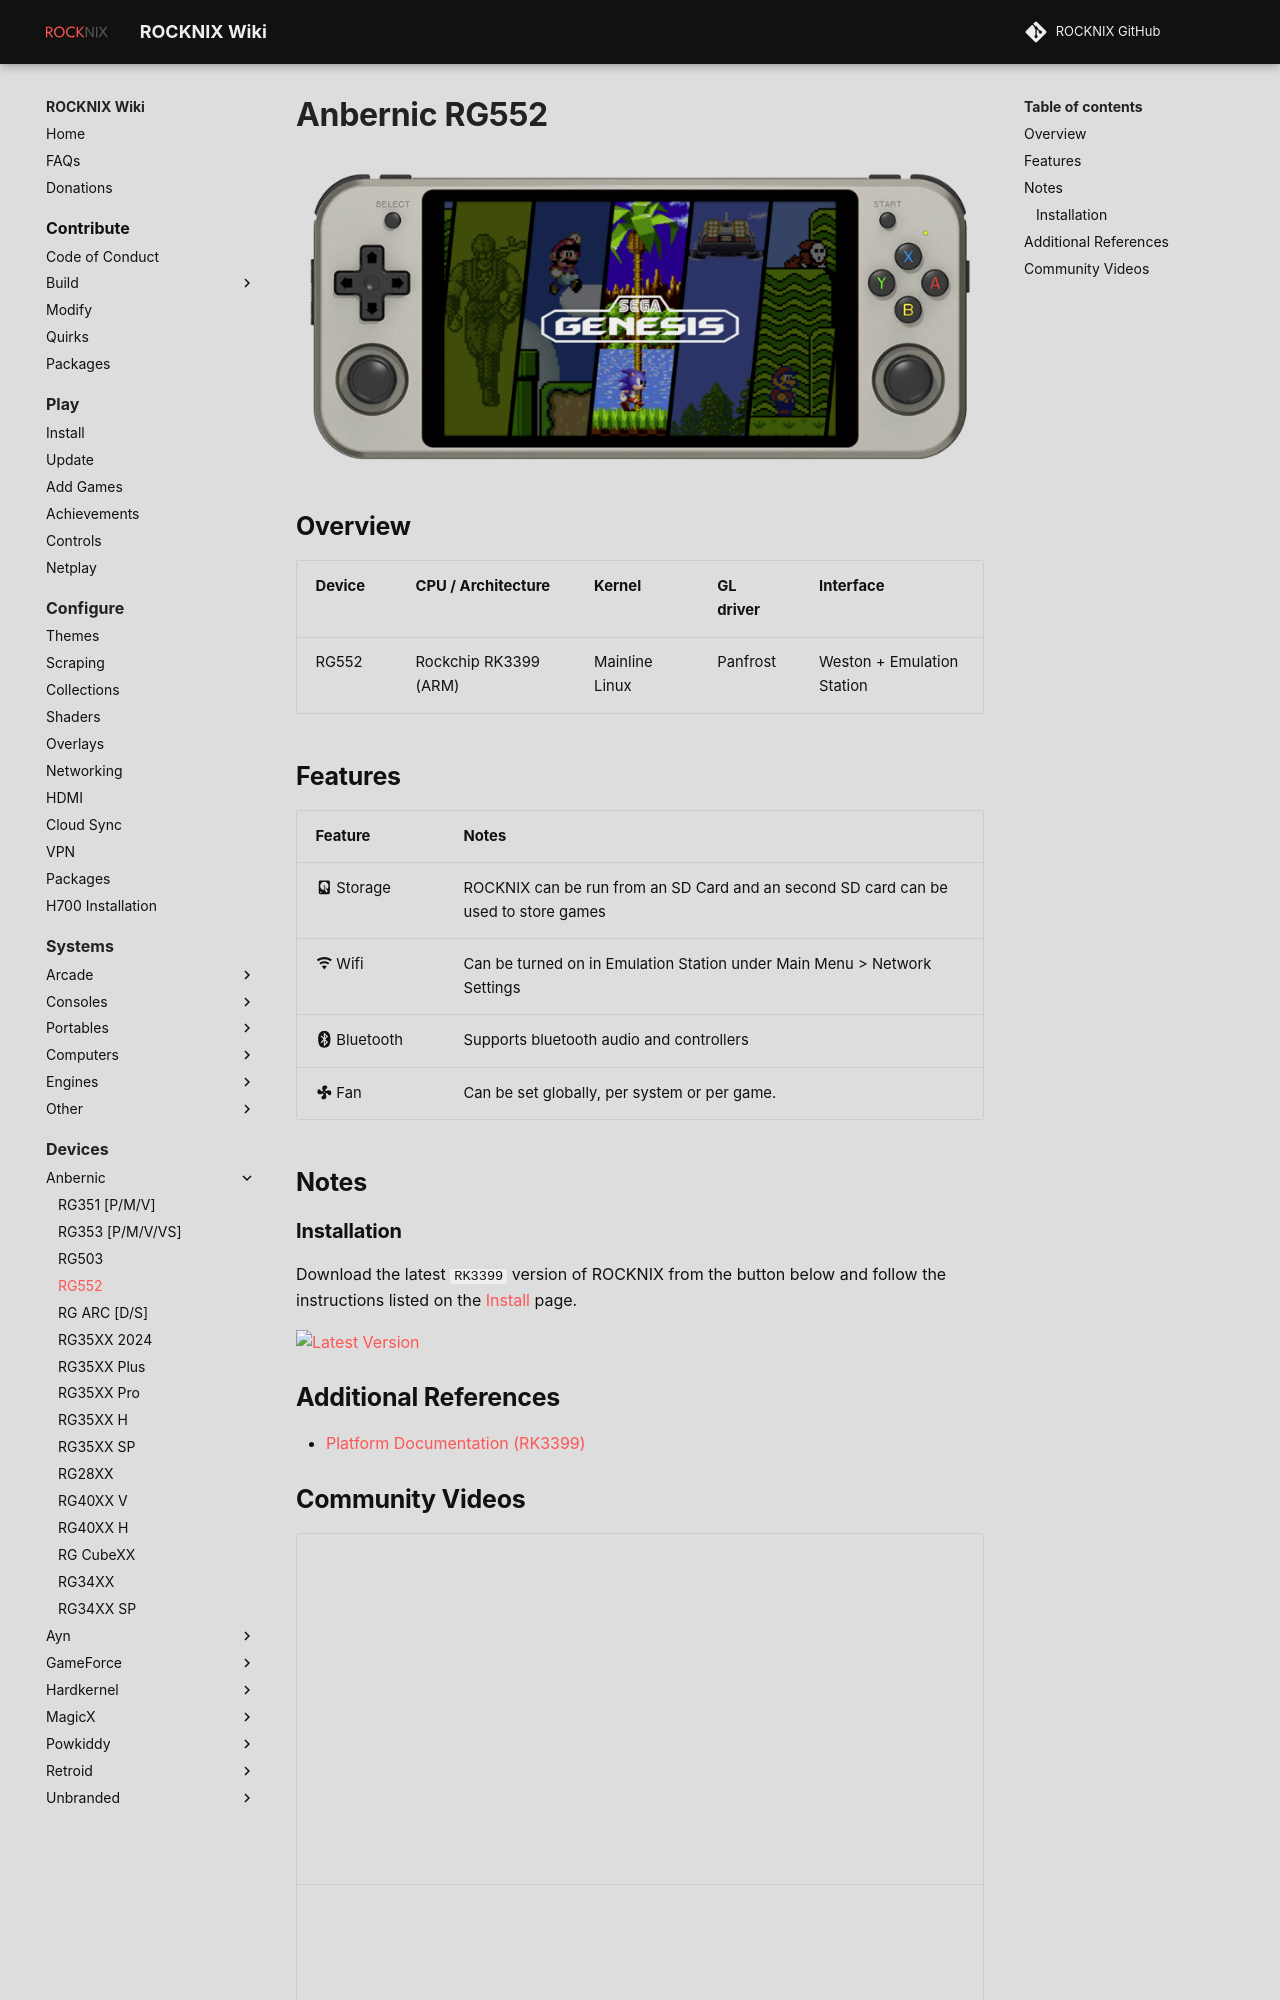

repository: stolen/rocknix.org · page: devices/anbernic/rg552/index.html · generator: mkdocs

# Anbernic RG552

![](../../_inc/images/devices/anbernic-rg552.png){ .off-glb }

## Overview

| Device | CPU / Architecture | Kernel | GL driver | Interface |
| -- | -- | -- | -- | -- |
| RG552 | Rockchip RK3399 (ARM) | Mainline Linux | Panfrost | Weston + Emulation Station |

## Features

| Feature&nbsp;&nbsp;&nbsp;&nbsp;&nbsp;&nbsp;&nbsp;&nbsp;&nbsp;&nbsp;&nbsp;&nbsp;&nbsp;&nbsp;&nbsp;&nbsp; | Notes |
| -- | -- |
| :material-harddisk: Storage | ROCKNIX can be run from an SD Card and an second SD card can be used to store games |
| :material-wifi: Wifi | Can be turned on in Emulation Station under Main Menu > Network Settings |
| :simple-bluetooth: Bluetooth | Supports bluetooth audio and controllers |
| :material-fan: Fan | Can be set globally, per system or per game. |

## Notes

### Installation

Download the latest `RK3399` version of ROCKNIX from the button below and follow the instructions listed on the [Install](../../../play/install/) page.

[![Latest Version](https://img.shields.io/github/release/ROCKNIX/distribution.svg?labelColor=111111&color=FF5555&label=Latest&style=flat#only-light)](https://github.com/ROCKNIX/distribution/releases/latest)
[![Latest Version](https://img.shields.io/github/release/ROCKNIX/distribution.svg?labelColor=dddddd&color=FF5555&label=Latest&style=flat#only-dark)](https://github.com/ROCKNIX/distribution/releases/latest)

## Additional References

- [Platform Documentation (RK3399)](https://github.com/ROCKNIX/distribution/blob/main/documentation/PER_DEVICE_DOCUMENTATION/RK3399)
